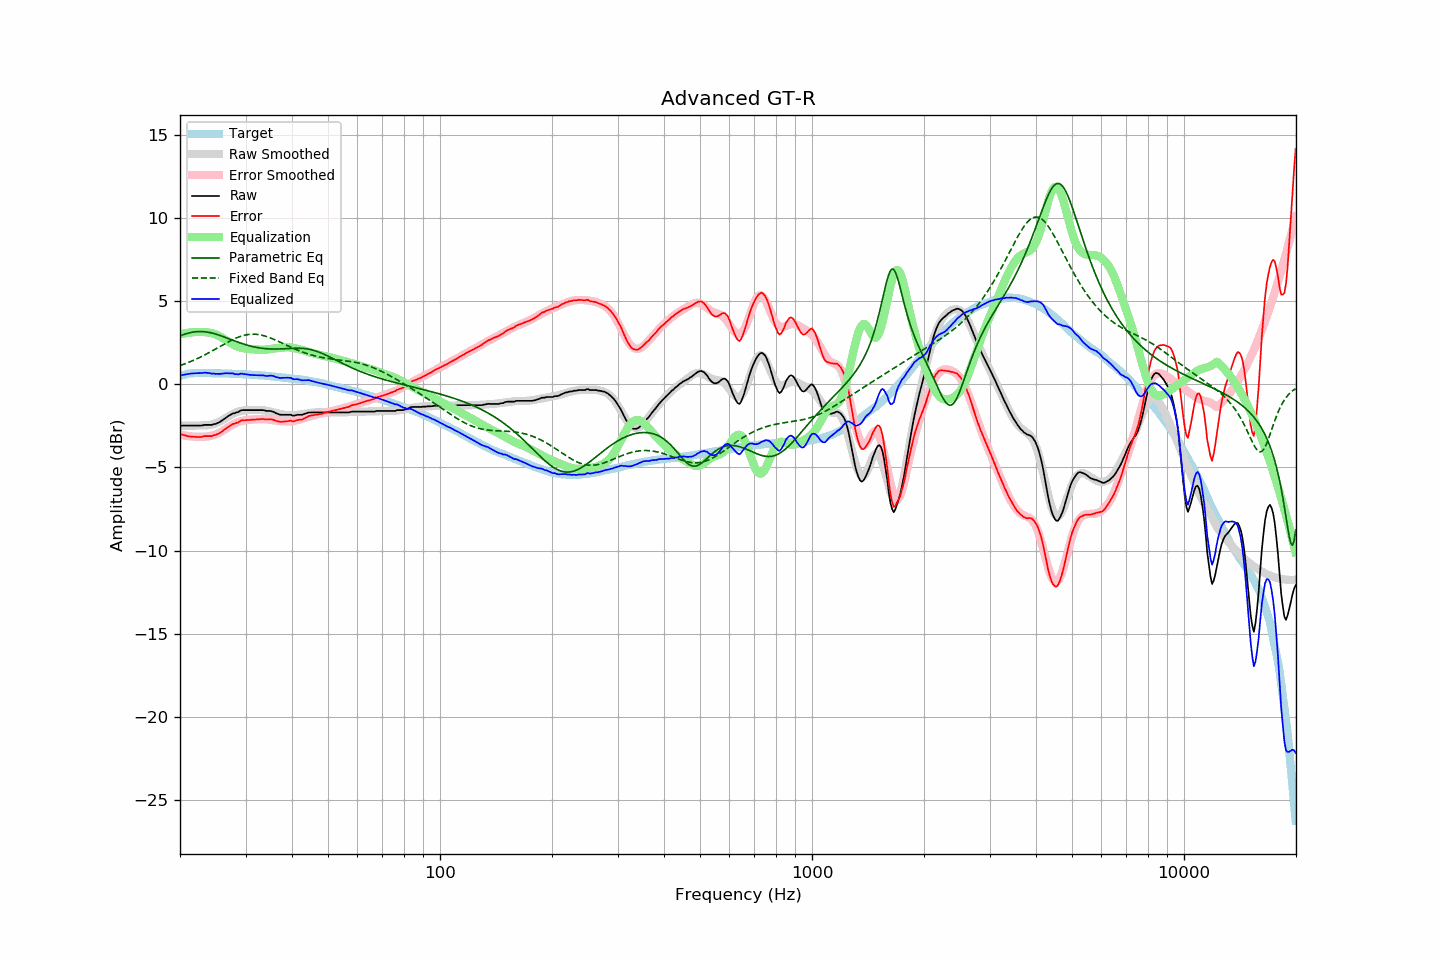

The file beside this chart, header and first rows:
frequency, raw, error, smoothed, error_smoothed, equalization, parametric_eq, fixed_band_eq, equalized_raw, equalized_smoothed, target
20.00, -2.51, -3.01, -2.48, -3.01, 3.01, 2.92, 1.13, 0.50, 0.53, 0.51
20.20, -2.48, -3.01, -2.48, -3.03, 3.03, 2.96, 1.17, 0.55, 0.55, 0.54
20.40, -2.48, -3.04, -2.48, -3.05, 3.05, 2.99, 1.20, 0.58, 0.57, 0.57
20.61, -2.48, -3.06, -2.48, -3.07, 3.07, 3.03, 1.24, 0.60, 0.59, 0.58
20.81, -2.48, -3.09, -2.49, -3.09, 3.09, 3.06, 1.28, 0.61, 0.61, 0.62
21.02, -2.48, -3.12, -2.48, -3.11, 3.11, 3.09, 1.31, 0.63, 0.62, 0.65
21.23, -2.48, -3.13, -2.48, -3.12, 3.12, 3.11, 1.35, 0.64, 0.64, 0.66
21.44, -2.48, -3.14, -2.48, -3.13, 3.13, 3.13, 1.39, 0.66, 0.65, 0.67
21.66, -2.48, -3.15, -2.48, -3.14, 3.14, 3.15, 1.43, 0.66, 0.66, 0.68
21.87, -2.48, -3.15, -2.48, -3.15, 3.15, 3.17, 1.48, 0.67, 0.67, 0.68
22.09, -2.48, -3.16, -2.48, -3.15, 3.15, 3.18, 1.52, 0.68, 0.68, 0.69
22.31, -2.48, -3.16, -2.47, -3.16, 3.16, 3.18, 1.57, 0.68, 0.69, 0.69
22.54, -2.48, -3.16, -2.47, -3.16, 3.16, 3.19, 1.61, 0.68, 0.69, 0.69
22.76, -2.48, -3.16, -2.47, -3.16, 3.16, 3.19, 1.66, 0.68, 0.69, 0.69
22.99, -2.47, -3.14, -2.47, -3.15, 3.15, 3.18, 1.71, 0.69, 0.68, 0.68
23.22, -2.44, -3.11, -2.47, -3.15, 3.15, 3.18, 1.76, 0.71, 0.68, 0.68
23.45, -2.44, -3.11, -2.46, -3.14, 3.14, 3.16, 1.81, 0.70, 0.68, 0.68
23.69, -2.44, -3.11, -2.46, -3.13, 3.13, 3.15, 1.86, 0.70, 0.68, 0.68
23.92, -2.44, -3.11, -2.44, -3.12, 3.12, 3.13, 1.91, 0.68, 0.68, 0.68
24.16, -2.44, -3.11, -2.43, -3.10, 3.10, 3.11, 1.96, 0.66, 0.67, 0.68
24.40, -2.44, -3.11, -2.41, -3.08, 3.08, 3.09, 2.02, 0.64, 0.67, 0.68
24.65, -2.39, -3.05, -2.38, -3.05, 3.05, 3.07, 2.07, 0.66, 0.67, 0.67
24.89, -2.39, -3.05, -2.35, -3.02, 3.02, 3.04, 2.13, 0.63, 0.67, 0.67
25.14, -2.34, -3.00, -2.31, -2.98, 2.98, 3.01, 2.18, 0.64, 0.67, 0.67
25.39, -2.30, -2.96, -2.27, -2.93, 2.93, 2.98, 2.24, 0.63, 0.66, 0.67
25.65, -2.25, -2.91, -2.22, -2.88, 2.88, 2.94, 2.29, 0.63, 0.66, 0.67
25.91, -2.18, -2.83, -2.17, -2.83, 2.83, 2.91, 2.35, 0.65, 0.66, 0.66
26.16, -2.12, -2.77, -2.11, -2.77, 2.77, 2.88, 2.40, 0.65, 0.66, 0.66
26.43, -2.04, -2.69, -2.05, -2.71, 2.71, 2.84, 2.46, 0.67, 0.65, 0.66
26.69, -1.97, -2.62, -1.99, -2.64, 2.64, 2.80, 2.51, 0.68, 0.65, 0.66
26.96, -1.91, -2.56, -1.93, -2.58, 2.58, 2.77, 2.56, 0.67, 0.65, 0.66
27.23, -1.85, -2.49, -1.87, -2.52, 2.52, 2.73, 2.61, 0.67, 0.65, 0.65
27.50, -1.80, -2.44, -1.82, -2.46, 2.46, 2.69, 2.66, 0.66, 0.64, 0.65
27.77, -1.74, -2.37, -1.76, -2.40, 2.40, 2.66, 2.71, 0.67, 0.64, 0.64
28.05, -1.74, -2.37, -1.72, -2.35, 2.35, 2.62, 2.75, 0.62, 0.64, 0.64
28.33, -1.69, -2.31, -1.68, -2.31, 2.31, 2.58, 2.80, 0.62, 0.63, 0.63
28.62, -1.67, -2.29, -1.64, -2.27, 2.27, 2.55, 2.84, 0.60, 0.63, 0.63
28.90, -1.62, -2.24, -1.62, -2.24, 2.24, 2.51, 2.87, 0.62, 0.62, 0.63
29.19, -1.56, -2.17, -1.59, -2.21, 2.21, 2.48, 2.91, 0.65, 0.62, 0.62
29.48, -1.55, -2.16, -1.58, -2.19, 2.19, 2.45, 2.93, 0.64, 0.61, 0.62
29.78, -1.55, -2.15, -1.56, -2.17, 2.17, 2.42, 2.96, 0.62, 0.61, 0.61
30.08, -1.55, -2.15, -1.55, -2.15, 2.15, 2.39, 2.98, 0.61, 0.60, 0.61
30.38, -1.55, -2.14, -1.54, -2.14, 2.14, 2.36, 3.00, 0.59, 0.60, 0.60
30.68, -1.55, -2.14, -1.54, -2.13, 2.13, 2.33, 3.01, 0.58, 0.59, 0.60
30.99, -1.55, -2.13, -1.53, -2.12, 2.12, 2.31, 3.02, 0.57, 0.59, 0.59
31.30, -1.55, -2.12, -1.53, -2.11, 2.11, 2.28, 3.03, 0.56, 0.58, 0.58
31.61, -1.55, -2.12, -1.53, -2.11, 2.11, 2.26, 3.03, 0.56, 0.57, 0.58
31.93, -1.55, -2.11, -1.54, -2.10, 2.10, 2.24, 3.02, 0.56, 0.57, 0.57
32.24, -1.55, -2.10, -1.54, -2.10, 2.10, 2.22, 3.01, 0.55, 0.56, 0.56
32.57, -1.55, -2.10, -1.54, -2.10, 2.10, 2.21, 3.00, 0.55, 0.55, 0.56
32.89, -1.55, -2.09, -1.55, -2.09, 2.09, 2.19, 2.98, 0.55, 0.55, 0.55
33.22, -1.55, -2.08, -1.55, -2.09, 2.09, 2.18, 2.96, 0.54, 0.54, 0.54
33.55, -1.55, -2.08, -1.56, -2.09, 2.09, 2.16, 2.94, 0.54, 0.53, 0.54
33.89, -1.58, -2.10, -1.57, -2.10, 2.10, 2.15, 2.91, 0.52, 0.52, 0.53
34.23, -1.60, -2.11, -1.59, -2.10, 2.10, 2.15, 2.88, 0.51, 0.51, 0.52
34.57, -1.60, -2.10, -1.61, -2.11, 2.11, 2.14, 2.84, 0.52, 0.50, 0.51
34.92, -1.60, -2.09, -1.63, -2.13, 2.13, 2.14, 2.81, 0.53, 0.50, 0.50
35.27, -1.62, -2.10, -1.66, -2.14, 2.14, 2.13, 2.77, 0.52, 0.49, 0.49
35.62, -1.65, -2.12, -1.68, -2.16, 2.16, 2.13, 2.73, 0.51, 0.48, 0.48
35.97, -1.70, -2.16, -1.70, -2.17, 2.17, 2.13, 2.69, 0.47, 0.47, 0.47
... 635 more rows
